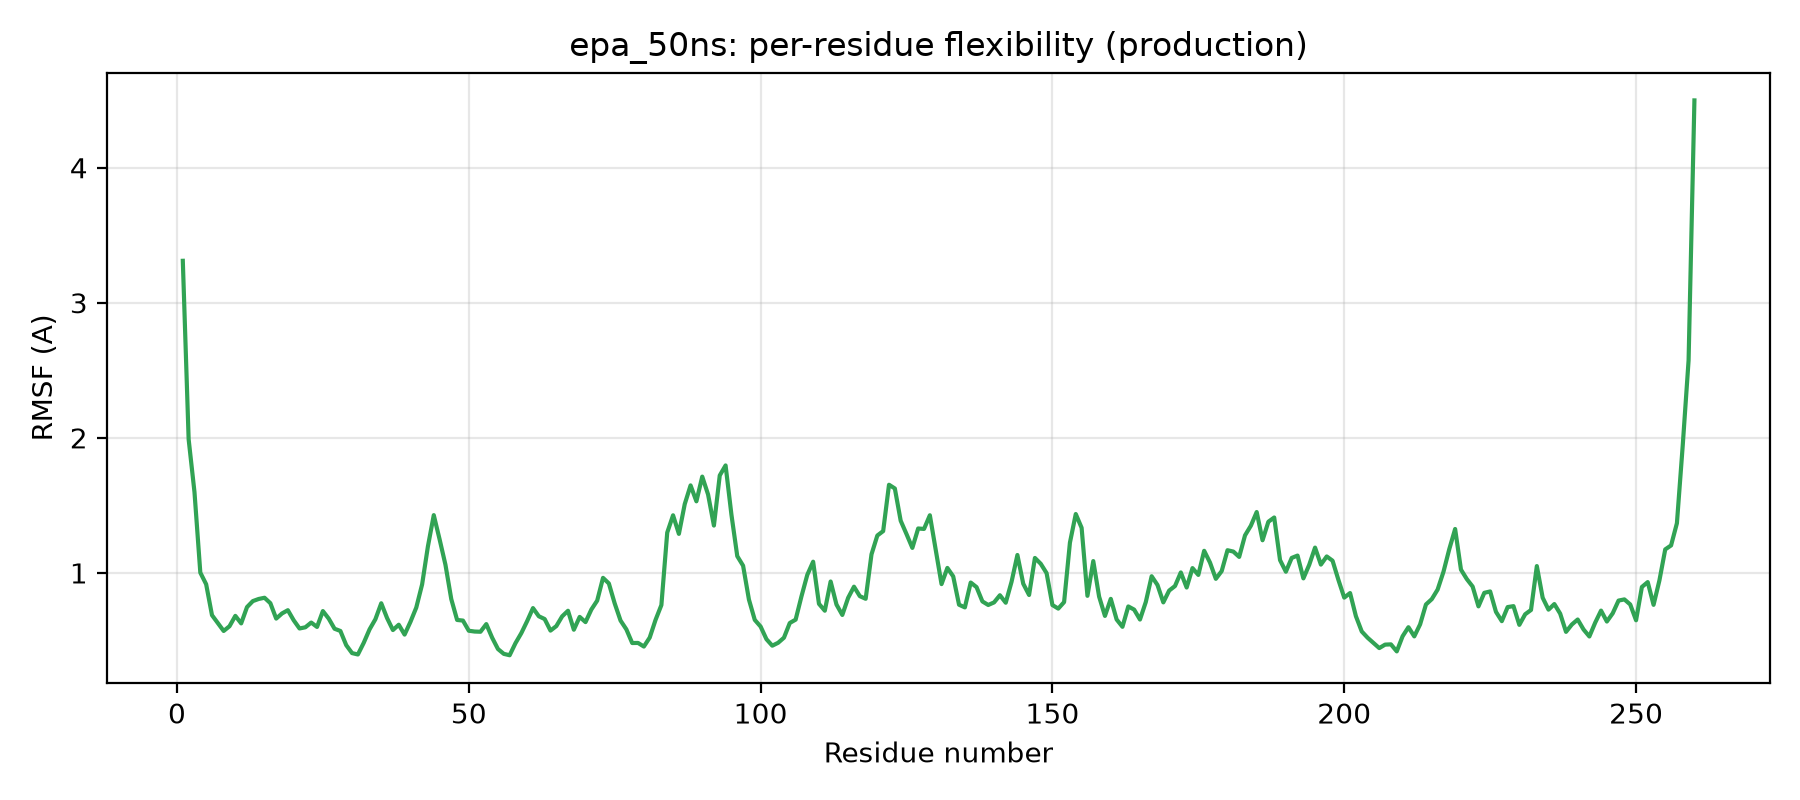

The data file committed next to this chart (first rows):
residue, rmsf_A
1, 3.311
2, 1.989
3, 1.598
4, 1.002
5, 0.916
6, 0.687
7, 0.629
8, 0.57
9, 0.605
10, 0.682
11, 0.626
12, 0.747
13, 0.791
14, 0.807
15, 0.816
16, 0.776
17, 0.662
18, 0.7
19, 0.724
20, 0.649
21, 0.589
22, 0.598
23, 0.633
24, 0.6
25, 0.718
26, 0.662
27, 0.587
28, 0.57
29, 0.465
30, 0.406
31, 0.396
32, 0.483
33, 0.582
34, 0.657
35, 0.775
36, 0.666
37, 0.577
38, 0.617
39, 0.543
40, 0.637
41, 0.743
42, 0.915
43, 1.197
44, 1.428
45, 1.248
46, 1.061
47, 0.806
48, 0.652
49, 0.647
50, 0.572
51, 0.566
52, 0.564
53, 0.621
54, 0.52
55, 0.437
56, 0.401
57, 0.39
58, 0.48
59, 0.554
60, 0.643
... 200 more rows
